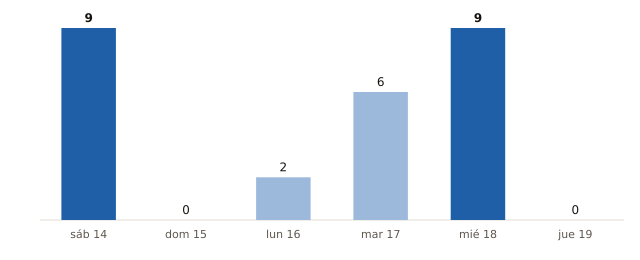

The table this chart was drawn from, first rows:
fecha, municipios_prob_90_o_mas
2026-11-14, 9
2026-11-15, 0
2026-11-16, 2
2026-11-17, 6
2026-11-18, 9
2026-11-19, 0
